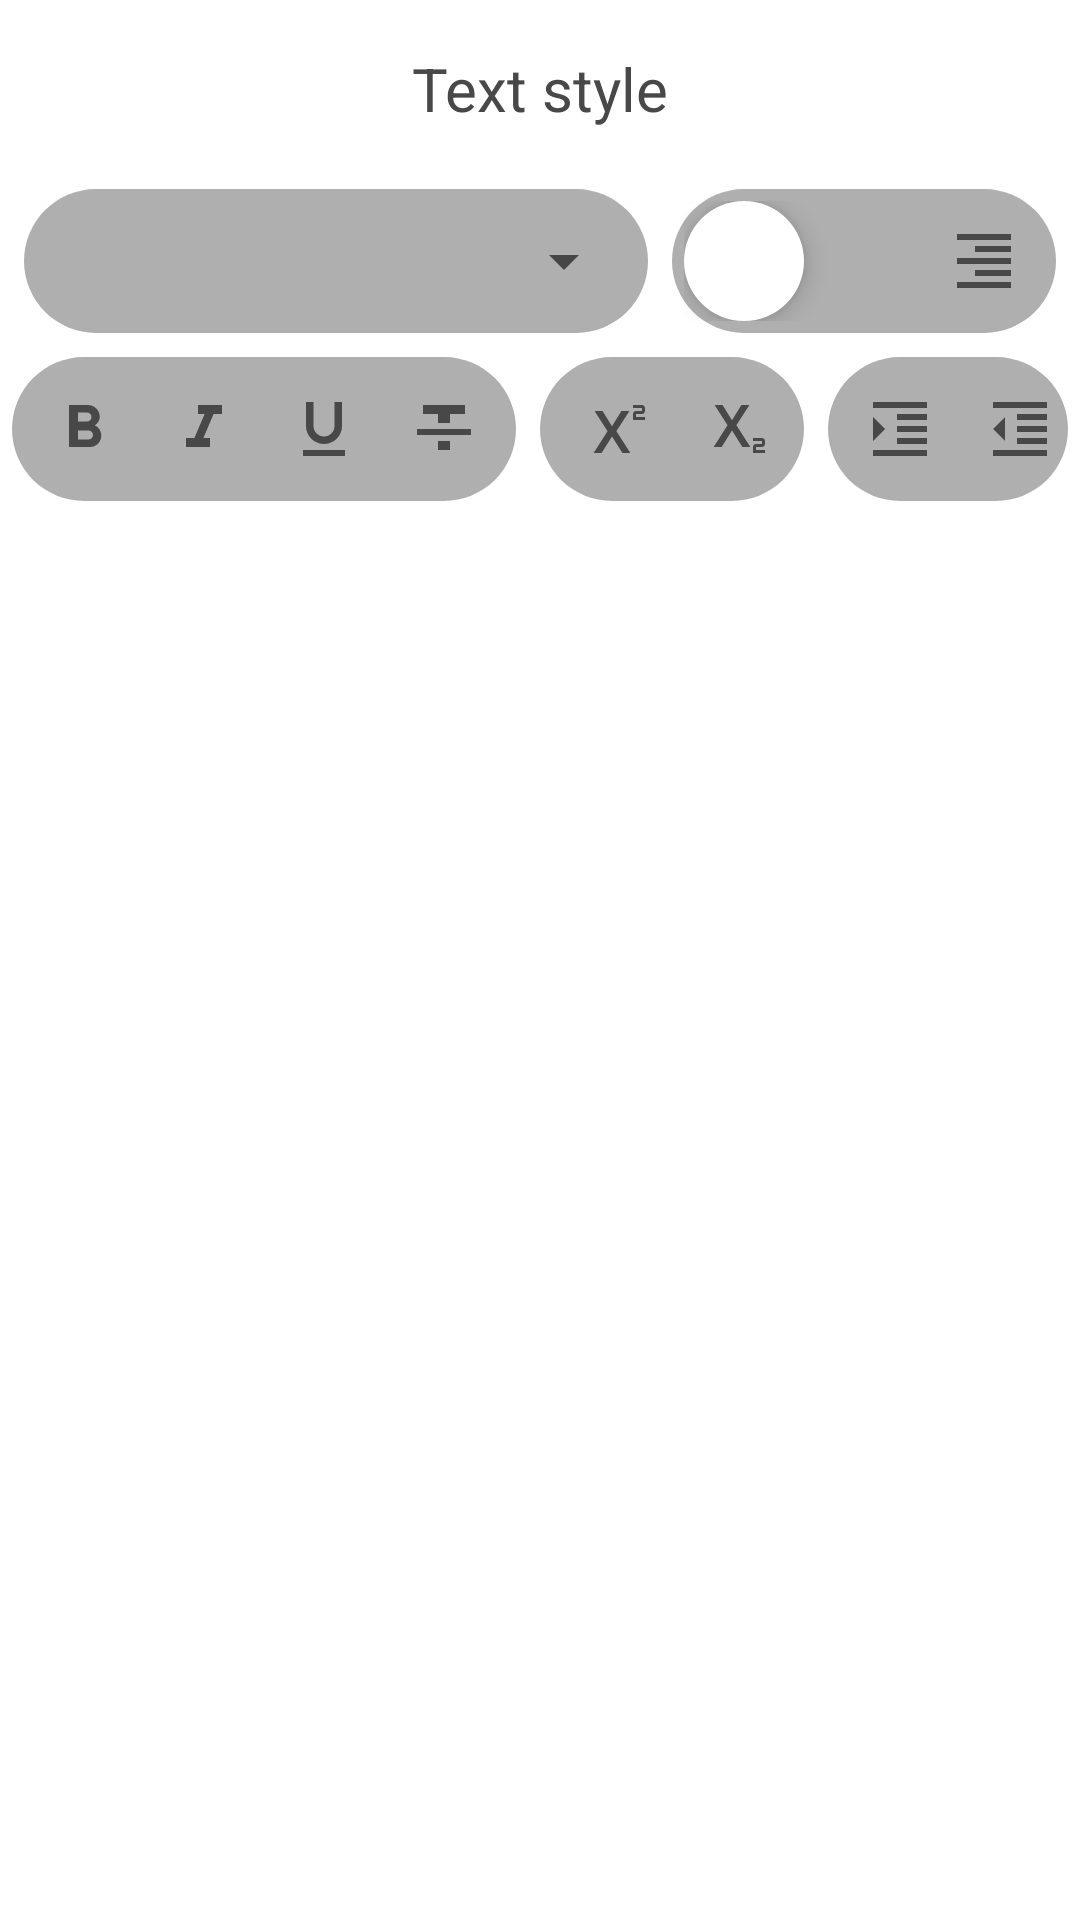

Android layout source for this screen:
<!-- AndroidManifest.xml: application theme Theme.NieNote -->
<!-- res/layout/layout_format_style.xml -->
<?xml version="1.0" encoding="utf-8"?>
<RelativeLayout xmlns:android="http://schemas.android.com/apk/res/android"
  xmlns:tools="http://schemas.android.com/tools"
  android:id="@+id/layout_root"
  android:layout_width="match_parent"
  android:layout_height="wrap_content"
  tools:context=".activities.EditorActivity">

  <TextView
    android:id="@+id/info_format_style"
    android:layout_width="match_parent"
    android:layout_height="wrap_content"
    android:layout_alignParentTop="true"
    android:padding="@dimen/bottom_sheet_dialog_title_padding"
    android:text="@string/action_format_style"
    android:textAlignment="center"
    android:textColor="?attr/colorOnSecondary"
    android:textSize="@dimen/bottom_sheet_dialog_title_text_size" />

  <ScrollView
    android:id="@+id/scrollView"
    android:layout_width="match_parent"
    android:layout_height="wrap_content"
    android:layout_below="@id/info_format_style">

    <RelativeLayout
      android:layout_width="match_parent"
      android:layout_height="wrap_content">

      <RelativeLayout
        android:id="@+id/layout_first_row"
        android:layout_width="wrap_content"
        android:layout_height="wrap_content"
        android:layout_alignParentTop="true"
        android:layout_centerHorizontal="true">

        <LinearLayout
          android:id="@+id/layout_text_font"
          android:layout_width="wrap_content"
          android:layout_height="wrap_content"
          android:padding="@dimen/rounded_layout_padding"
          android:layout_margin="@dimen/rounded_layout_margin"
          android:orientation="horizontal"
          android:background="@drawable/rounded_rectangle"
          android:backgroundTint="?colorPrimary">

          <Spinner
            android:id="@+id/action_text_font"
            android:layout_width="@dimen/rounded_layout_spinner_width"
            android:layout_height="@dimen/rounded_layout_icon_size" />
        </LinearLayout>

        <RelativeLayout
          android:id="@+id/layout_text_align"
          android:layout_width="wrap_content"
          android:layout_height="wrap_content"
          android:layout_toEndOf="@id/layout_text_font"
          android:padding="@dimen/rounded_layout_padding"
          android:layout_margin="@dimen/rounded_layout_margin"
          android:background="@drawable/rounded_rectangle"
          android:backgroundTint="?colorPrimary"
          android:animateLayoutChanges="true">

          <ImageView
            android:id="@+id/action_align_active"
            android:layout_width="@dimen/rounded_layout_icon_size"
            android:layout_height="@dimen/rounded_layout_icon_size"
            android:background="@drawable/rounded_rectangle"
            android:backgroundTint="?colorOnPrimary"
            android:elevation="5dp"
            android:contentDescription="@string/action_align_active" />

          <ImageButton
            android:id="@+id/action_align_start"
            android:layout_width="@dimen/rounded_layout_icon_size"
            android:layout_height="@dimen/rounded_layout_icon_size"
            android:layout_alignParentStart="true"
            android:src="@drawable/action_align_start"
            android:background="@color/transparent"
            android:elevation="5dp"
            android:contentDescription="@string/action_align_start" />

          <ImageButton
            android:id="@+id/action_align_center"
            android:layout_width="@dimen/rounded_layout_icon_size"
            android:layout_height="@dimen/rounded_layout_icon_size"
            android:layout_toEndOf="@id/action_align_start"
            android:src="@drawable/action_align_center"
            android:background="@color/transparent"
            android:elevation="5dp"
            android:contentDescription="@string/action_align_center" />

          <ImageButton
            android:id="@+id/action_align_end"
            android:layout_width="@dimen/rounded_layout_icon_size"
            android:layout_height="@dimen/rounded_layout_icon_size"
            android:layout_toEndOf="@id/action_align_center"
            android:src="@drawable/action_align_end"
            android:background="@color/transparent"
            android:elevation="5dp"
            android:contentDescription="@string/action_align_end" />
        </RelativeLayout>
      </RelativeLayout>

      <RelativeLayout
        android:id="@+id/layout_second_row"
        android:layout_width="wrap_content"
        android:layout_height="wrap_content"
        android:layout_below="@id/layout_first_row"
        android:layout_centerHorizontal="true">

        <LinearLayout
          android:id="@+id/layout_list_style"
          android:layout_width="wrap_content"
          android:layout_height="wrap_content"
          android:padding="@dimen/rounded_layout_padding"
          android:layout_margin="@dimen/rounded_layout_margin"
          android:visibility="gone"
          android:orientation="horizontal"
          android:background="@drawable/rounded_rectangle"
          android:backgroundTint="?colorPrimary">

          <ImageButton
            android:id="@+id/action_bullet"
            android:layout_width="@dimen/rounded_layout_icon_size"
            android:layout_height="@dimen/rounded_layout_icon_size"
            android:src="@drawable/action_bullet"
            android:background="@drawable/rounded_rectangle"
            android:backgroundTint="@color/transparent"
            android:contentDescription="@string/action_bullet" />

          <ImageButton
            android:id="@+id/action_number"
            android:layout_width="@dimen/rounded_layout_icon_size"
            android:layout_height="@dimen/rounded_layout_icon_size"
            android:src="@drawable/action_number"
            android:background="@drawable/rounded_rectangle"
            android:backgroundTint="@color/transparent"
            android:contentDescription="@string/action_number" />
        </LinearLayout>

        <LinearLayout
          android:id="@+id/layout_text_style"
          android:layout_width="wrap_content"
          android:layout_height="wrap_content"
          android:layout_toEndOf="@id/layout_list_style"
          android:padding="@dimen/rounded_layout_padding"
          android:layout_margin="@dimen/rounded_layout_margin"
          android:orientation="horizontal"
          android:background="@drawable/rounded_rectangle"
          android:backgroundTint="?colorPrimary">

          <ImageButton
            android:id="@+id/action_format_bold"
            android:layout_width="@dimen/rounded_layout_icon_size"
            android:layout_height="@dimen/rounded_layout_icon_size"
            android:src="@drawable/action_format_bold"
            android:background="@drawable/rounded_rectangle"
            android:backgroundTint="@color/transparent"
            android:contentDescription="@string/action_format_bold" />

          <ImageButton
            android:id="@+id/action_format_italic"
            android:layout_width="@dimen/rounded_layout_icon_size"
            android:layout_height="@dimen/rounded_layout_icon_size"
            android:src="@drawable/action_format_italic"
            android:background="@drawable/rounded_rectangle"
            android:backgroundTint="@color/transparent"
            android:contentDescription="@string/action_format_italic" />

          <ImageButton
            android:id="@+id/action_format_underline"
            android:layout_width="@dimen/rounded_layout_icon_size"
            android:layout_height="@dimen/rounded_layout_icon_size"
            android:src="@drawable/action_format_underline"
            android:background="@drawable/rounded_rectangle"
            android:backgroundTint="@color/transparent"
            android:contentDescription="@string/action_format_underline" />

          <ImageButton
            android:id="@+id/action_format_strikethrough"
            android:layout_width="@dimen/rounded_layout_icon_size"
            android:layout_height="@dimen/rounded_layout_icon_size"
            android:src="@drawable/action_format_strikethrough"
            android:background="@drawable/rounded_rectangle"
            android:backgroundTint="@color/transparent"
            android:contentDescription="@string/action_format_strikethrough" />
        </LinearLayout>

        <LinearLayout
          android:id="@+id/layout_text_script"
          android:layout_width="wrap_content"
          android:layout_height="wrap_content"
          android:layout_toEndOf="@id/layout_text_style"
          android:padding="@dimen/rounded_layout_padding"
          android:layout_margin="@dimen/rounded_layout_margin"
          android:orientation="horizontal"
          android:background="@drawable/rounded_rectangle"
          android:backgroundTint="?colorPrimary">

          <ImageButton
            android:id="@+id/action_format_superscript"
            android:layout_width="@dimen/rounded_layout_icon_size"
            android:layout_height="@dimen/rounded_layout_icon_size"
            android:src="@drawable/action_format_superscript"
            android:background="@drawable/rounded_rectangle"
            android:backgroundTint="@color/transparent"
            android:contentDescription="@string/action_format_superscript" />

          <ImageButton
            android:id="@+id/action_format_subscript"
            android:layout_width="@dimen/rounded_layout_icon_size"
            android:layout_height="@dimen/rounded_layout_icon_size"
            android:src="@drawable/action_format_subscript"
            android:background="@drawable/rounded_rectangle"
            android:backgroundTint="@color/transparent"
            android:contentDescription="@string/action_format_subscript" />
        </LinearLayout>

        <LinearLayout
          android:id="@+id/layout_text_indent"
          android:layout_width="wrap_content"
          android:layout_height="wrap_content"
          android:layout_toEndOf="@id/layout_text_script"
          android:padding="@dimen/rounded_layout_padding"
          android:layout_margin="@dimen/rounded_layout_margin"
          android:orientation="horizontal"
          android:background="@drawable/rounded_rectangle"
          android:backgroundTint="?colorPrimary">

          <ImageButton
            android:id="@+id/action_format_indent_increase"
            android:layout_width="@dimen/rounded_layout_icon_size"
            android:layout_height="@dimen/rounded_layout_icon_size"
            android:src="@drawable/action_format_indent_increase"
            android:background="@drawable/rounded_rectangle"
            android:backgroundTint="@color/transparent"
            android:contentDescription="@string/action_format_indent_increase" />

          <ImageButton
            android:id="@+id/action_format_indent_decrease"
            android:layout_width="@dimen/rounded_layout_icon_size"
            android:layout_height="@dimen/rounded_layout_icon_size"
            android:src="@drawable/action_format_indent_decrease"
            android:background="@drawable/rounded_rectangle"
            android:backgroundTint="@color/transparent"
            android:contentDescription="@string/action_format_indent_decrease" />
        </LinearLayout>
      </RelativeLayout>
    </RelativeLayout>
  </ScrollView>

  <Space
    android:layout_width="match_parent"
    android:layout_height="?actionBarSize"
    android:layout_below="@id/scrollView" />
</RelativeLayout>
<!-- resources referenced by this layout -->
<resources>
  <color name="transparent">#00000000</color>
  <dimen name="bottom_sheet_dialog_title_padding">16dp</dimen>
  <dimen name="bottom_sheet_dialog_title_text_size">20sp</dimen>
  <dimen name="rounded_layout_icon_size">40dp</dimen>
  <dimen name="rounded_layout_margin">4dp</dimen>
  <dimen name="rounded_layout_padding">4dp</dimen>
  <dimen name="rounded_layout_spinner_width">200dp</dimen>
  <!-- drawable action_format_italic (drawable) -->
  <?xml version="1.0" encoding="UTF-8" standalone="no"?>
  <vector xmlns:android="http://schemas.android.com/apk/res/android"
    android:height="24dp"
    android:tint="?colorOnSecondary"
    android:viewportHeight="24.0"
    android:viewportWidth="24.0"
    android:width="24dp">
  
    <path
      android:fillColor="@android:color/white"
      android:pathData="M10,4v3h2.21l-3.42,8H6v3h8v-3h-2.21l3.42,-8H18V4z" />
  
  </vector>
  <!-- drawable rounded_rectangle (drawable) -->
  <shape xmlns:android="http://schemas.android.com/apk/res/android"
    android:shape="rectangle">
    <solid android:color="?colorOnSecondary" />
    <corners android:radius="32dp" />
  </shape>
  <string name="action_align_active">Alignment</string>
  <string name="action_align_center">Align center</string>
  <string name="action_align_end">Align right</string>
  <string name="action_align_start">Align left</string>
  <string name="action_bullet">Bulleted list</string>
  <string name="action_format_bold">Bold</string>
  <string name="action_format_indent_decrease">Decrease indent</string>
  <string name="action_format_indent_increase">Increase indent</string>
  <string name="action_format_italic">Italic</string>
  <string name="action_format_strikethrough">Strikethrough</string>
  <string name="action_format_style">Text style</string>
  <string name="action_format_subscript">Subscript</string>
  <string name="action_format_superscript">Superscript</string>
  <string name="action_format_underline">Underline</string>
  <string name="action_number">Numbered list</string>
  <color name="light">#AFAFAF</color>
  <color name="white">#FFFFFF</color>
  <color name="gray">#303030</color>
  <color name="black">#000000</color>
  <color name="lightgray">#484848</color>
  <style name="Theme.NieNote.BottomAppBar" parent="@style/Widget.MaterialComponents.BottomAppBar.Colored">
      <item name="backgroundTint">@color/faded_black</item>
    </style>
  <style name="Theme.NieNote.Button" parent="@style/Widget.AppCompat.ImageButton">
      <item name="elevation">0dp</item>
    </style>
  <style name="Theme.NieNote.BottomSheetDialog" parent="@style/ThemeOverlay.MaterialComponents.BottomSheetDialog">
      <item name="bottomSheetStyle">@style/Theme.NieNote.BottomSheet</item>
    </style>
  <style name="Theme.NieNote.MaterialCardView" parent="Widget.MaterialComponents.CardView">
      <item name="cardCornerRadius">@dimen/card_radius</item>
      <item name="cardElevation">5dp</item>
      <item name="android:clickable">true</item>
      <item name="android:focusable">true</item>
      <item name="android:checkable">true</item>
    </style>
  <style name="Theme.NieNote.SearchView" parent="Widget.AppCompat.SearchView">
      <item name="android:textSize">@dimen/search_view_text_size</item>
    </style>
  <color name="faded_black">#55000000</color>
  <style name="Theme.NieNote.BottomSheet" parent="Widget.MaterialComponents.BottomSheet">
      <item name="shapeAppearanceOverlay">@style/Theme.NieNote.ShapeAppearanceBottomSheetDialog</item>
    </style>
  <dimen name="card_radius">24dp</dimen>
  <dimen name="search_view_text_size">16sp</dimen>
  <style name="Theme.NieNote.ShapeAppearanceBottomSheetDialog" parent="">
      <item name="cornerFamily">rounded</item>
      <item name="cornerSizeTopRight">16dp</item>
      <item name="cornerSizeTopLeft">16dp</item>
      <item name="cornerSizeBottomRight">0dp</item>
      <item name="cornerSizeBottomLeft">0dp</item>
    </style>
</resources>
